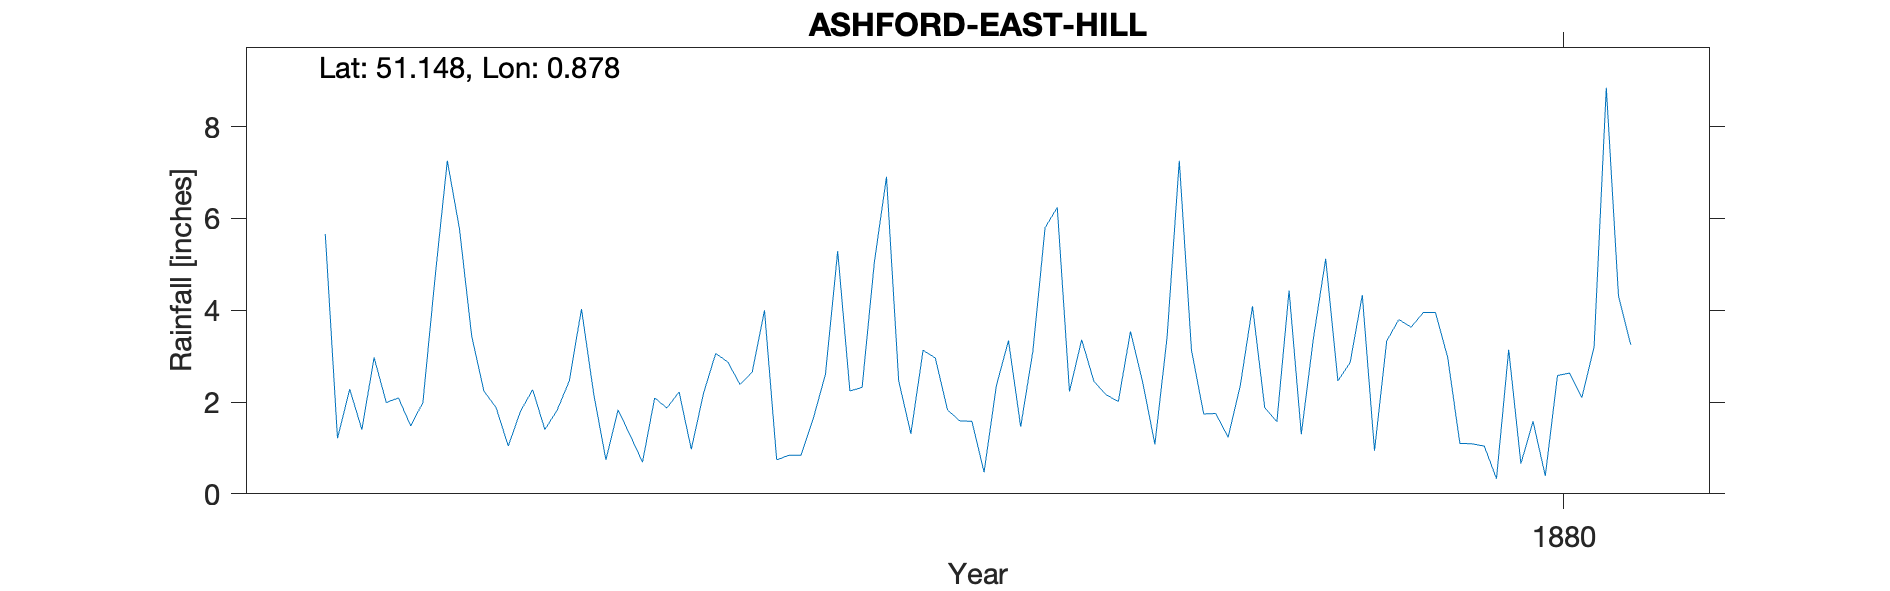

The table this chart was drawn from, first rows:
ASHFORD-EAST-HILL, , , , , , , , , , , , , , , , , , , , 
Grid ref, TR014427, Long, 0.8782, Lat, 51.15, Elevation, 126, ft, , , , , , , , , , , , 
Station no, RR6875, , , , , , , , , , , , , , , , , , , 
, 1870, 1871, 1872, 1873, 1874, 1875, 1876, 1877, 1878, 1879, 1880, 1881, 1882, 1883, 1884, 1885, 1886, 1887, 1888, 1889
January, , , 5.66, 3.44, 1.83, 4, 1.31, 6.24, 1.74, 2.86, 0.33, , , , , , , , , 
February, , , 1.21, 2.24, 1.27, 0.74, 3.13, 2.23, 1.75, 4.33, 3.14, , , , , , , , , 
March, , , 2.28, 1.88, 0.69, 0.84, 2.96, 3.36, 1.23, 0.94, 0.66, , , , , , , , , 
April, , , 1.4, 1.04, 2.09, 0.84, 1.83, 2.45, 2.36, 3.33, 1.58, , , , , , , , , 
May, , , 2.97, 1.8, 1.87, 1.64, 1.59, 2.16, 4.09, 3.8, 0.39, , , , , , , , , 
June, , , 1.99, 2.27, 2.22, 2.61, 1.58, 2.01, 1.88, 3.63, 2.58, , , , , , , , , 
July, , , 2.09, 1.4, 0.97, 5.29, 0.47, 3.54, 1.57, 3.95, 2.63, , , , , , , , , 
August, , , 1.48, 1.82, 2.19, 2.24, 2.35, 2.43, 4.43, 3.95, 2.1, , , , , , , , , 
September, , , 1.99, 2.46, 3.06, 2.32, 3.34, 1.08, 1.3, 2.97, 3.2, , , , , , , , , 
October, , , 4.72, 4.03, 2.87, 5.03, 1.46, 3.41, 3.4, 1.1, 8.85, , , , , , , , , 
November, , , 7.26, 2.18, 2.38, 6.91, 3.11, 7.26, 5.12, 1.09, 4.31, , , , , , , , , 
December, , , 5.77, 0.74, 2.66, 2.46, 5.8, 3.13, 2.46, 1.04, 3.25, , , , , , , , , 
Total, , , 38.82, 25.3, 24.1, 34.92, 28.93, 39.3, 31.33, 32.99, 33.02, , , , , , , , , 
